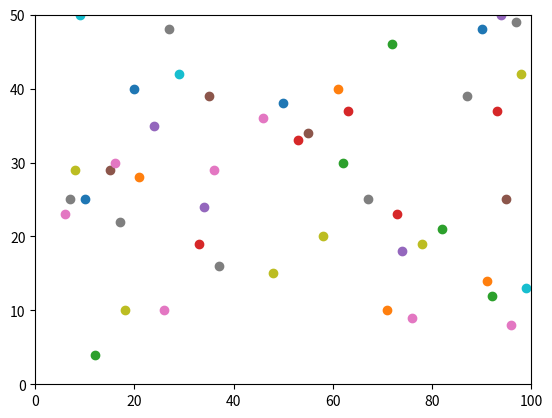

Source code (Python):
# From: http://stackoverflow.com/questions/11874767/real-time-plotting-in-while-loop-with-matplotlib
# Realtime plotting

import matplotlib.pyplot as plt
import numpy as np
plt.ion() ## Note this correction
fig=plt.figure()
#  range    X       Y
plt.axis([0,100,0,50])

i=0
x=list()
y=list()

while i <100:
    temp_y=np.random.randint(0,100);
    x.append(i);
    y.append(temp_y);
    plt.scatter(i,temp_y);
    i+=1;
    plt.show()
    plt.pause(0.0001) #Note this correction
